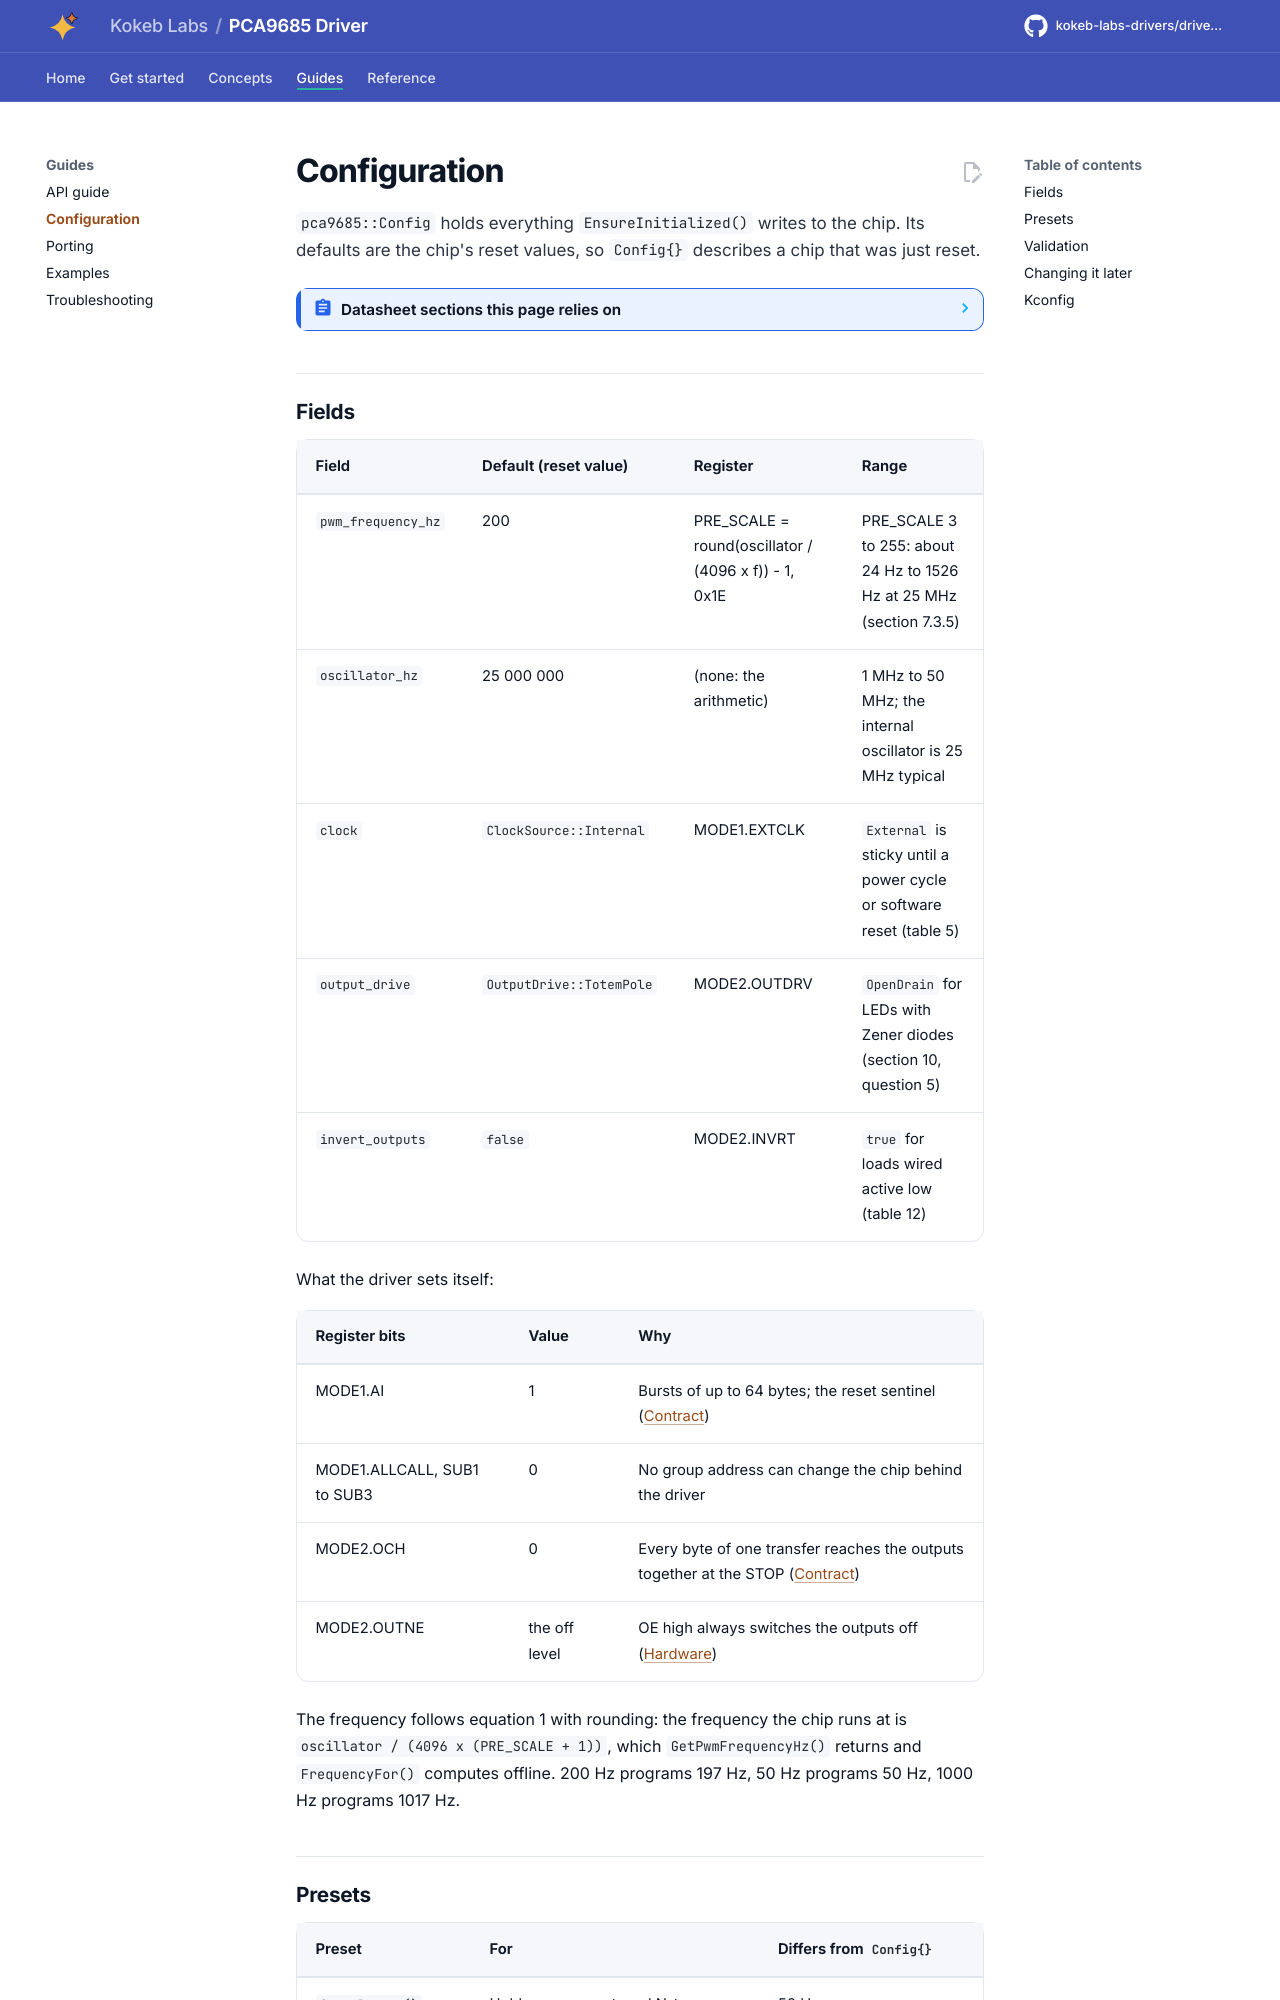

repository: kokeb-labs-drivers/driver-pca9685 · page: dev/configuration/index.html · generator: mkdocs

# Configuration

`pca9685::Config` holds everything `EnsureInitialized()` writes to the chip. Its defaults are the chip's reset
values, so `Config{}` describes a chip that was just reset.

<!-- generated: datasheet-refs -->
??? abstract "Datasheet sections this page relies on"

    From NXP PCA9685 Rev. 4:

    - MODE1, sleep, EXTCLK and the oscillator start-up: 7.3.1 Mode register 1, MODE1; Table 5, [p. 14](https://www.nxp.com/docs/en/data-sheet/PCA9685.pdf#page=14)
    - MODE2, output drive, inversion, change on STOP, OUTNE: 7.3.2 Mode register 2, MODE2; Table 6, [p. 16](https://www.nxp.com/docs/en/data-sheet/PCA9685.pdf#page=16)
    - PWM frequency, PRE_SCALE: 7.3.5 PWM frequency PRE_SCALE; Equation 1, [p. 25](https://www.nxp.com/docs/en/data-sheet/PCA9685.pdf#page=25)
    - External drivers, INVRT and OUTDRV: 7.7 Using the PCA9685 with and without external drivers; Table 12; Figures 13 to 15, [p. 29](https://www.nxp.com/docs/en/data-sheet/PCA9685.pdf#page=29)

    All of them, with the driver API for each: [Datasheet map](datasheet.md).
<!-- /generated -->
